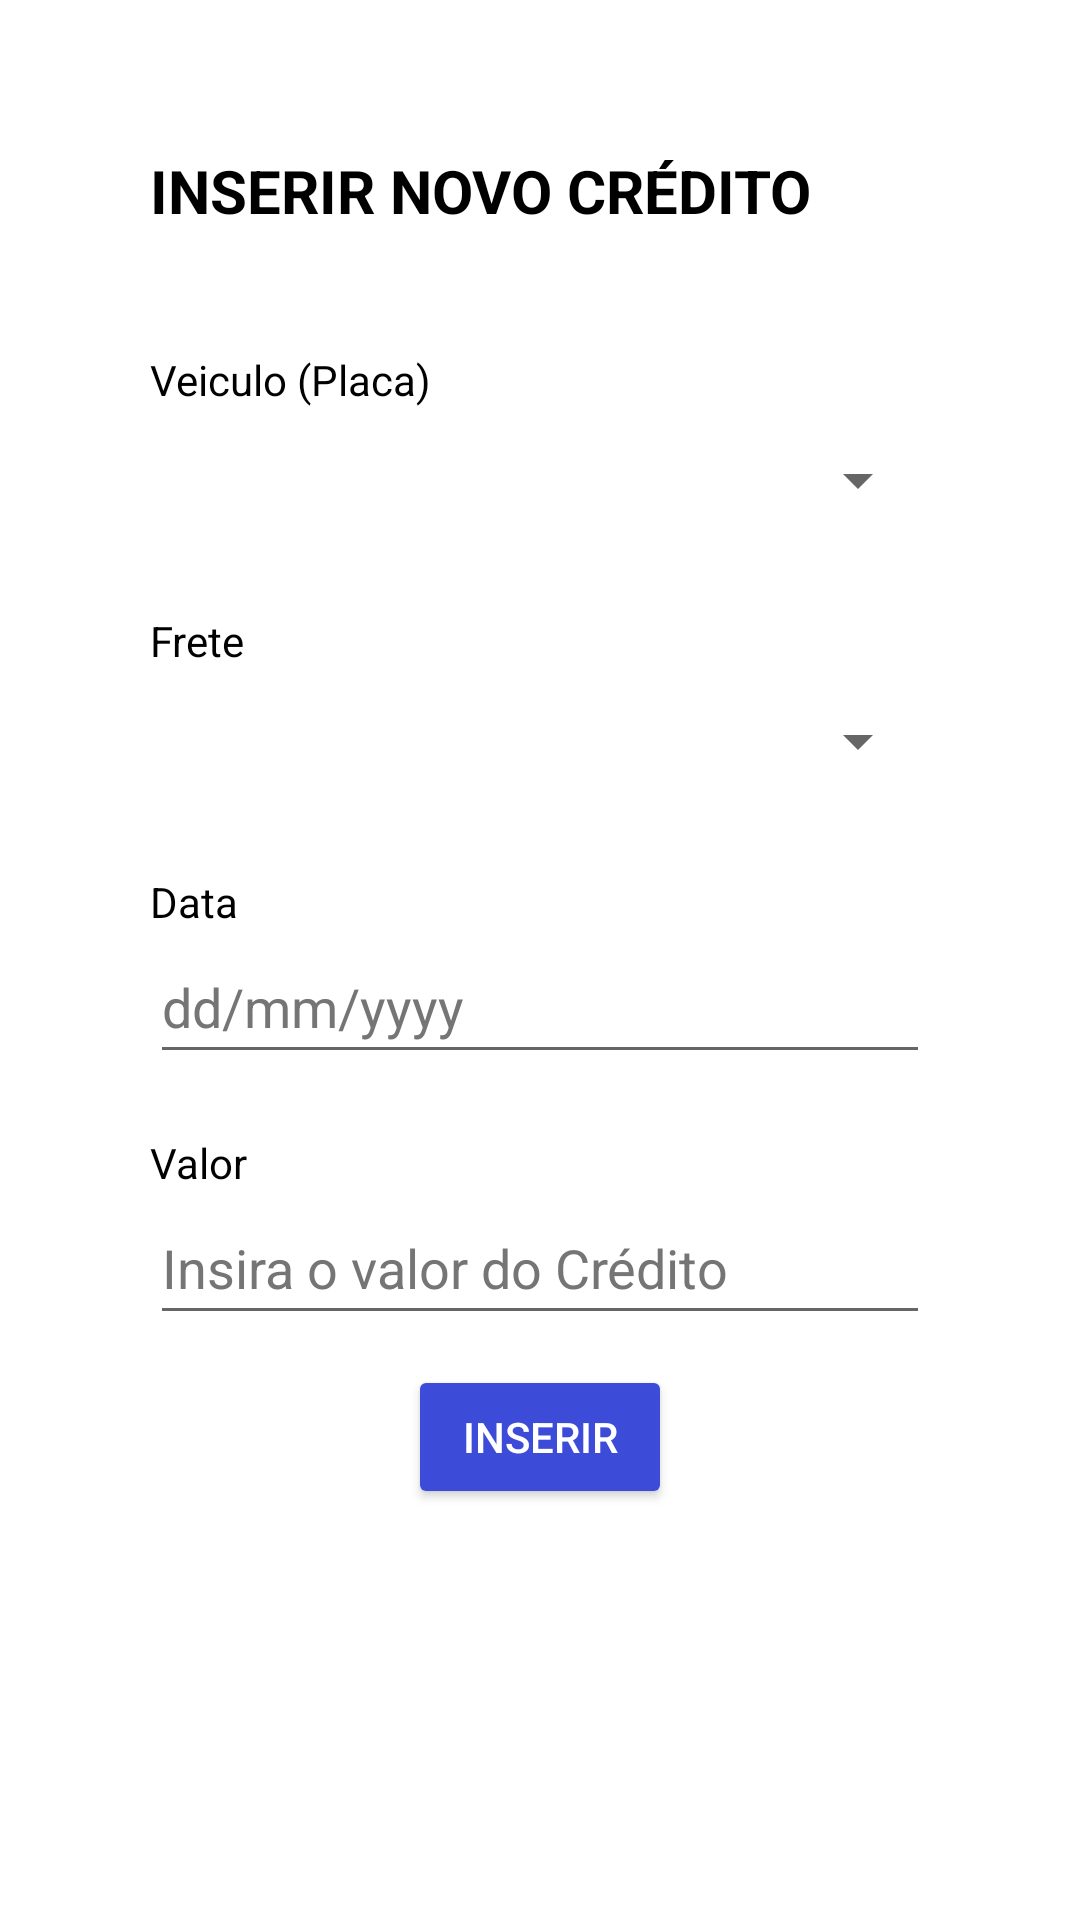

Here is an Android app screen rendered from its layout file. Give the layout XML and the strings, colors and styles it references.
<!-- AndroidManifest.xml: application theme Theme.ControleNaMao -->
<!-- res/layout/fragment_credit.xml -->
<?xml version="1.0" encoding="utf-8"?>
<FrameLayout xmlns:android="http://schemas.android.com/apk/res/android"
    xmlns:tools="http://schemas.android.com/tools"
    android:layout_width="match_parent"
    android:layout_height="match_parent"
    tools:context="com.example.controlenamao.CreditFragment">

    <LinearLayout
        android:orientation="vertical"
        android:layout_width="match_parent"
        android:layout_height="match_parent"
        android:padding="50dp">

        <TextView
        android:layout_width="wrap_content"
        android:layout_height="wrap_content"
        android:textSize="20sp"
        android:textStyle="bold"
        android:textColor="@color/black"
        android:text="@string/inserirNovoCredito" />

        <TextView
        android:layout_width="match_parent"
        android:layout_height="wrap_content"
        android:layout_marginTop="40dp"
        android:textColor="@color/black"
        android:text="@string/veiculo" />

        <Spinner
            android:id="@+id/spVeiculos"
            android:layout_width="match_parent"
            android:layout_height="wrap_content"
            android:minHeight="48dp" />

        <TextView
        android:layout_width="match_parent"
        android:layout_height="wrap_content"
        android:layout_marginTop="20dp"
        android:textColor="@color/black"
        android:text="@string/frete" />

        <Spinner
            android:id="@+id/spFretes"
            android:layout_width="match_parent"
            android:layout_height="wrap_content"
            android:minHeight="48dp" />

        <TextView
        android:layout_width="match_parent"
        android:layout_height="wrap_content"
        android:layout_marginTop="20dp"
        android:textColor="@color/black"
        android:text="@string/data" />

        <EditText
            android:id="@+id/edDataCredito"
            android:layout_width="match_parent"
            android:layout_height="wrap_content"
            android:autofillHints="date"
            android:hint="@string/campoData"
            android:inputType="date"
            android:minHeight="48dp"
            android:textColorHint="@color/Hint" />

        <TextView
        android:layout_width="match_parent"
        android:layout_height="wrap_content"
        android:layout_marginTop="20dp"
        android:textColor="@color/black"
        android:text="@string/valor" />

        <EditText
            android:id="@+id/edValorCredito"
            android:digits="0123456789 ."
            android:layout_width="match_parent"
            android:layout_height="wrap_content"
            android:hint="@string/inserirCredito"
            android:inputType="text"
            android:minHeight="48dp"
            android:textColorHint="@color/Hint" />

        <Button
        android:id="@+id/btCadastroCredito"
        android:layout_marginTop="10dp"
        android:layout_marginBottom="10dp"
        android:layout_width="wrap_content"
        android:layout_height="wrap_content"
        android:backgroundTint="@color/Page"
        android:textColor="@color/white"
        android:layout_gravity="center"
        android:text="@string/inserir" />

        <ListView
            android:layout_width="match_parent"
            android:layout_height="match_parent"
            android:id="@+id/lvListaC"/>

        <LinearLayout
            android:layout_width="match_parent"
            android:layout_height="wrap_content"
            android:padding="10dp">











            <Button
                android:id="@+id/btHome"
                android:layout_width="0dp"
                android:layout_height="wrap_content"
                android:layout_weight="1"
                android:backgroundTint="@color/Afirmacao"
                android:textColor="@color/white"
                android:layout_margin="10dp"
                android:text="@string/voltar"/>

        </LinearLayout>

    </LinearLayout>

</FrameLayout>
<!-- resources referenced by this layout -->
<resources>
  <color name="Afirmacao">#71BC75</color>
  <color name="Hint">#757575</color>
  <color name="Negacao">#E86C6A</color>
  <color name="Page">#3C4CD8</color>
  <color name="black">#FF000000</color>
  <color name="white">#FFFFFFFF</color>
  <string name="campoData">dd/mm/yyyy</string>
  <string name="data">Data</string>
  <string name="excluir">Excluir</string>
  <string name="frete">Frete</string>
  <string name="inserir">INSERIR</string>
  <string name="inserirCredito">Insira o valor do Crédito</string>
  <string name="inserirNovoCredito">INSERIR NOVO CRÉDITO</string>
  <string name="valor">Valor</string>
  <string name="veiculo">Veiculo (Placa)</string>
  <string name="voltar">Voltar</string>
  <style name="Theme.ControleNaMao" parent="Theme.MaterialComponents.DayNight.DarkActionBar">
          
          <item name="colorPrimary">@color/purple_500</item>
          <item name="colorPrimaryVariant">@color/purple_700</item>
          <item name="colorOnPrimary">@color/white</item>
          
          <item name="colorSecondary">@color/teal_200</item>
          <item name="colorSecondaryVariant">@color/teal_700</item>
          <item name="colorOnSecondary">@color/black</item>
          
          <item name="android:statusBarColor">?attr/colorPrimaryVariant</item>
          
      </style>
  <color name="purple_500">#FF6200EE</color>
  <color name="purple_700">#FF3700B3</color>
  <color name="teal_200">#FF03DAC5</color>
  <color name="teal_700">#FF018786</color>
</resources>
